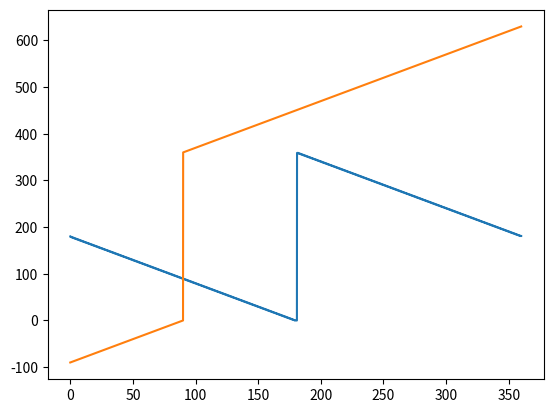

Reproduce this figure in Python.
#!python3
import numpy as np
from matplotlib.pyplot import plot, show

# testing head_cell functions


@np.vectorize
def func1(x):
    return (int(180 - x) + 360) % 360


@np.vectorize
def func2(x):
    a = x - 90
    if a > 0:
        a += 360
    return a


circle = np.linspace(0, 360, num=3600, endpoint=False)

# for c in circle:
#     print(f"func({c}) = {func(c)}")

plot(circle, func1(circle))
plot(circle, func2(circle))
show()

# testing nb to angle


def nb_angle1(base, neighbor):
    """original code"""
    a, b = base - neighbor
    if a == 0:
        if b >= 0:
            return 270
        else:
            return 90
    elif b == 0:
        if a >= 0:
            return 180
        else:
            return 0
    # print("1")
    return nb_angle2(base, neighbor)


def nb_angle2(base, neighbor):
    """only the second part of original code"""
    a, b = base - neighbor
    tmp = np.atan(b / a) * 180 / np.pi
    # print(a,b,tmp)
    if a > 0:
        # print("a>0 +180")
        # print("2")
        tmp += 180
    if a < 0 and b > 0:
        # print("a<0 b>0 +360")
        # print("3")
        tmp += 360
    return tmp


def nb_angle3(base, neighbor):
    """suggested fix"""
    a, b = base - neighbor
    return (np.arctan2(-b, -a) * 180 / np.pi + 360) % 360


base = np.array([2, 2])
neighbors = np.meshgrid(np.arange(5), np.arange(5))

print("base, neighbor, angle1, angle2, angle3".upper())
for nb in zip(neighbors[0].flatten(), neighbors[1].flatten()):
    angle1 = nb_angle1(base, np.array(nb))
    angle2 = nb_angle2(base, np.array(nb))
    angle3 = nb_angle3(base, np.array(nb))
    print(f"base: {base} neighbor: {list(map(int,nb))} angle: {angle1:6.2f}, {angle2:6.2f}, {angle3:6.2f}")
